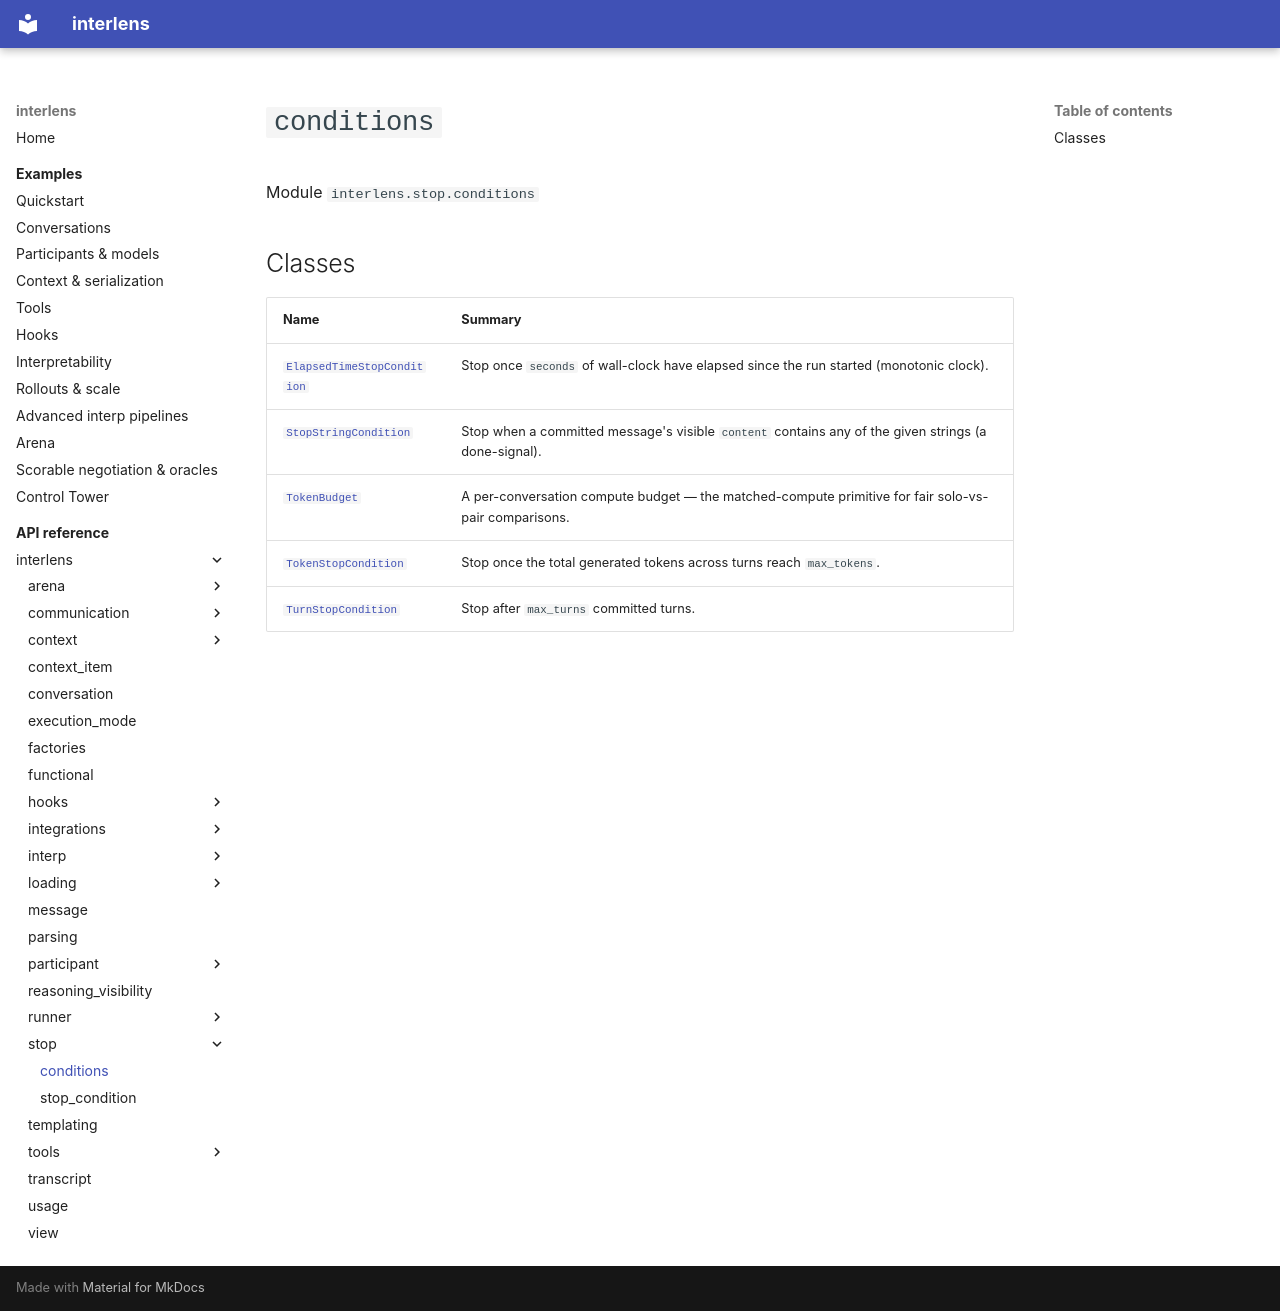

repository: Sid-MB/interlens · page: reference/interlens/stop/conditions/index.html · generator: mkdocs

# `conditions`

Module `interlens.stop.conditions`

## Classes

| Name | Summary |
|---|---|
| [`ElapsedTimeStopCondition`](ElapsedTimeStopCondition.md) | Stop once `seconds` of wall-clock have elapsed since the run started (monotonic clock). |
| [`StopStringCondition`](StopStringCondition.md) | Stop when a committed message's visible `content` contains any of the given strings (a done-signal). |
| [`TokenBudget`](TokenBudget.md) | A per-conversation compute budget — the matched-compute primitive for fair solo-vs-pair comparisons. |
| [`TokenStopCondition`](TokenStopCondition.md) | Stop once the total generated tokens across turns reach `max_tokens`. |
| [`TurnStopCondition`](TurnStopCondition.md) | Stop after `max_turns` committed turns. |
